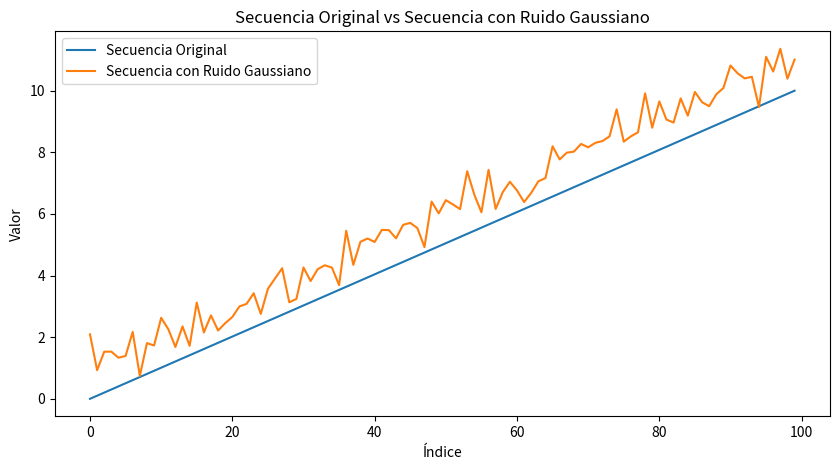

Source code (Python):
import numpy as np
import matplotlib.pyplot as plt

x = np.linspace(0, 10, 100)  # Secuencia lineal de 0 a 10 con 100 puntos

ruido_gaussiano = np.random.normal(1, 0.5, x.shape)

# Aplicar el ruido gaussiano a la secuencia
secuencia_con_ruido = x + ruido_gaussiano

# Visualizar las secuencias
plt.figure(figsize=(10, 5))
plt.plot(x, label='Secuencia Original')
plt.plot(secuencia_con_ruido, label='Secuencia con Ruido Gaussiano')
plt.legend()
plt.xlabel('Índice')
plt.ylabel('Valor')
plt.title('Secuencia Original vs Secuencia con Ruido Gaussiano')
plt.show()
